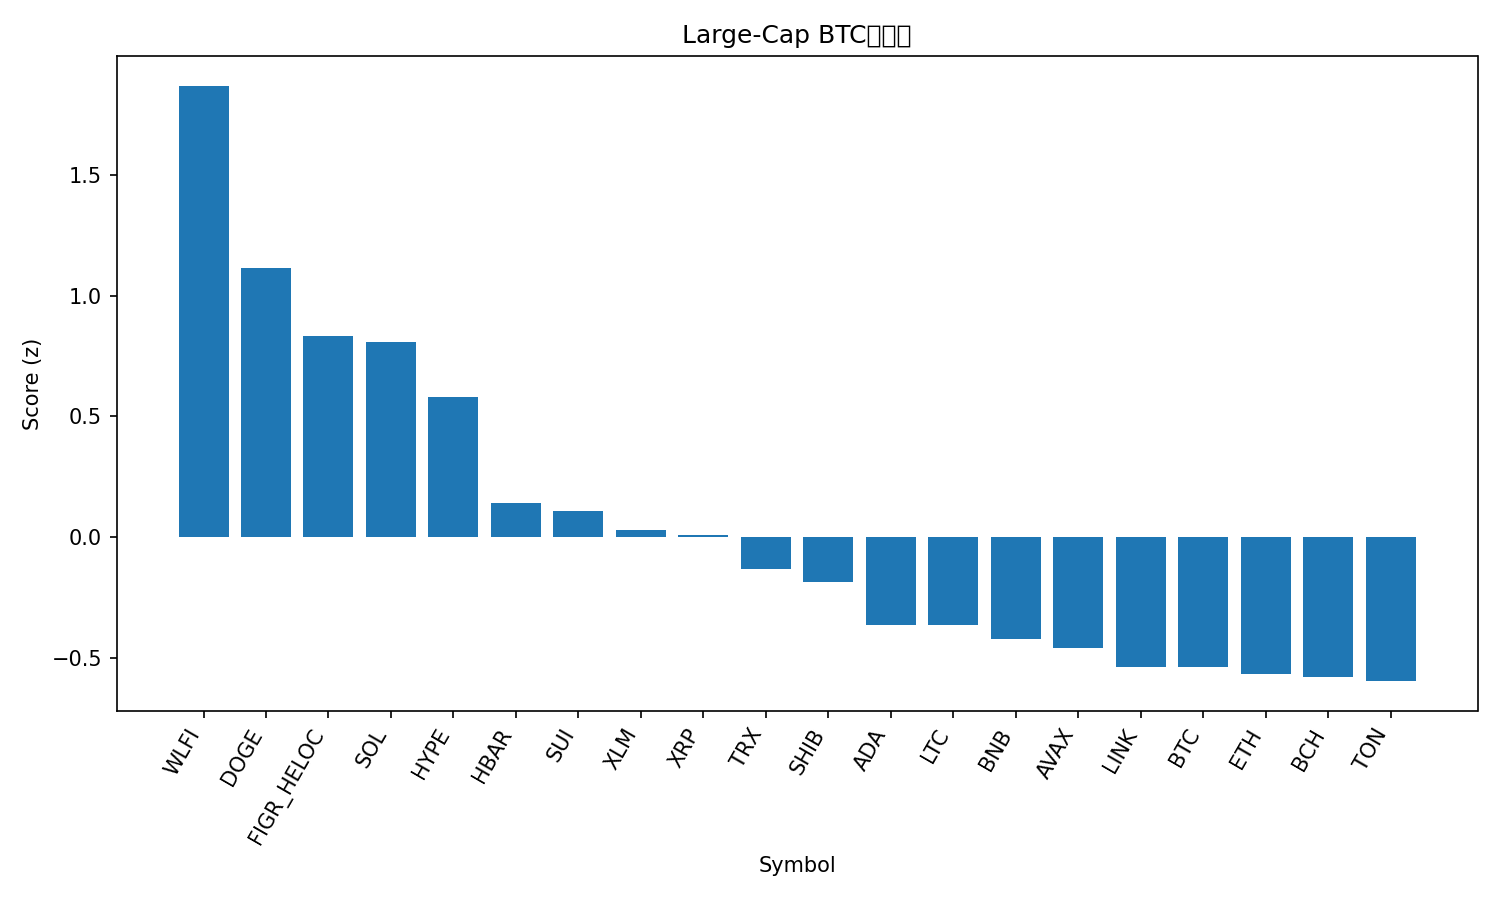

The data file committed next to this chart (first rows):
rank, name, symbol, price_btc, price_usd, pct_1h_btc, pct_24h_btc, pct_7d_btc, market_cap_rank, market_cap_usd, volume_usd, score
1, World Liberty Financial, WLFI, 2.05e-06, 0.2289, 1.135, 5.771, 0.0, 33, 6259973085, 1146691980, 1.87
2, Dogecoin, DOGE, 2.02e-06, 0.2241, 0.8001, 3.494, 0.9796, 9, 33786733673, 1502914813, 1.114
3, Figure Heloc, FIGR_HELOC, 9.04e-06, 1.0, 0.0, 12.68, -1.238, 18, 12312684309, 18860, 0.833
4, Solana, SOL, 0.001839, 204.5, 0.8502, 1.036, -2.083, 6, 110836486414, 3295036333, 0.8075
5, Hyperliquid, HYPE, 0.0004231, 47.05, 0.5564, 1.678, 2.964, 17, 12741065397, 185589640, 0.5822
6, Hedera, HBAR, 1.97e-06, 0.2192, 0.4477, 1.43, -3.822, 25, 9296131000, 120476291, 0.1418
7, Sui, SUI, 3.049e-05, 3.39, 0.3403, 1.16, 0.7964, 19, 12107269777, 528717704, 0.1063
8, Stellar, XLM, 3.23e-06, 0.3593, 0.4192, 0.06201, -1.178, 22, 11401865387, 150303180, 0.03152
9, XRP, XRP, 2.584e-05, 2.87, 0.2404, 1.685, 0.431, 3, 171415473962, 3035662162, 0.008849
10, TRON, TRX, 2.96e-06, 0.3296, 0.2894, 1.731, -5.738, 10, 31198046233, 1976052727, -0.1317
11, Shiba Inu, SHIB, 1.11552e-10, 1.241e-05, 0.2506, 0.5121, -1.328, 31, 7311402153, 108939086, -0.1876
12, Cardano, ADA, 7.46e-06, 0.8299, 0.15, 0.3891, -1.483, 11, 30302171954, 956757229, -0.3619
13, Litecoin, LTC, 0.001028, 114.3, 0.02655, 1.114, 1.655, 28, 8713969727, 328887043, -0.3645
14, BNB, BNB, 0.00786, 874.1, 0.07194, 0.7863, -1.015, 5, 121637194036, 835309944, -0.4229
15, Avalanche, AVAX, 0.0002206, 24.53, 0.08303, -0.2151, 0.7989, 23, 10360422784, 263880700, -0.4604
16, Chainlink, LINK, 0.0002, 22.25, 0.2111, 0.0128, -7.909, 13, 15094643883, 436011358, -0.5388
17, Bitcoin, BTC, 1.0, 111214, 0.0, 0.0, 0.0, 1, 2214957297314, 21220362399, -0.5391
18, Ethereum, ETH, 0.03857, 4290, 0.1553, -0.5425, -5.744, 2, 517886085198, 13719581595, -0.5652
19, Bitcoin Cash, BCH, 0.005426, 603.4, -0.2337, 0.6503, 8.771, 20, 12023011578, 172560782, -0.5779
20, Toncoin, TON, 2.787e-05, 3.1, 0.07506, 0.2484, -4.192, 30, 7963395254, 78432177, -0.5964
21, Cronos, CRO, 2.34e-06, 0.2604, 0.4048, -3.434, -12.79, 27, 8761260407, 62221977, -0.8082
